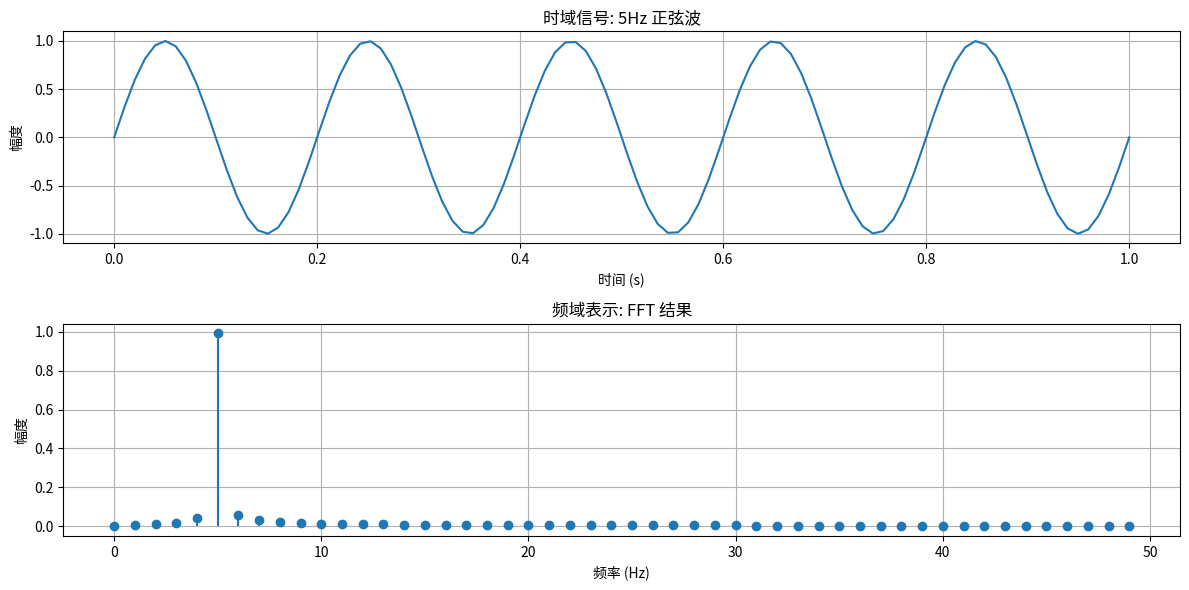

Generate this figure with matplotlib:
import numpy as np
import matplotlib.pyplot as plt

# 设置随机种子以确保可重复性
np.random.seed(42)

# === 参数设置 ===
fs = 100  # 采样频率 (Hz)
T = 1.0 / fs  # 采样周期
N = 100  # 采样点数
t = np.linspace(0, N * T, N)  # 时间向量

# === 生成单一频率的正弦波信号 ===
frequency = 5  # 正弦波频率 (Hz)
signal = np.sin(2 * np.pi * frequency * t)

# === 执行快速傅里叶变换 (FFT) ===
fft_values = np.fft.fft(signal)

# === 生成对应的频率数组 ===
frequencies = np.fft.fftfreq(N, T)

# === 只取前半部分（正频率部分）===
# 因为实数信号的FFT是对称的，负频率部分是冗余的
half_n = N // 2
frequencies = frequencies[:half_n]
fft_magnitude = np.abs(fft_values[:half_n]) * (2 / N)  # 幅度归一化

# === 绘制时域和频域图形 ===
plt.figure(figsize=(12, 6))

# 绘制原始信号（时域）
plt.subplot(2, 1, 1)
plt.plot(t, signal)
plt.title('时域信号: 5Hz 正弦波')
plt.xlabel('时间 (s)')
plt.ylabel('幅度')
plt.grid(True)

# 绘制频谱（频域）
plt.subplot(2, 1, 2)
plt.stem(frequencies, fft_magnitude, basefmt=" ")
plt.title('频域表示: FFT 结果')
plt.xlabel('频率 (Hz)')
plt.ylabel('幅度')
plt.grid(True)

plt.tight_layout()
plt.show()